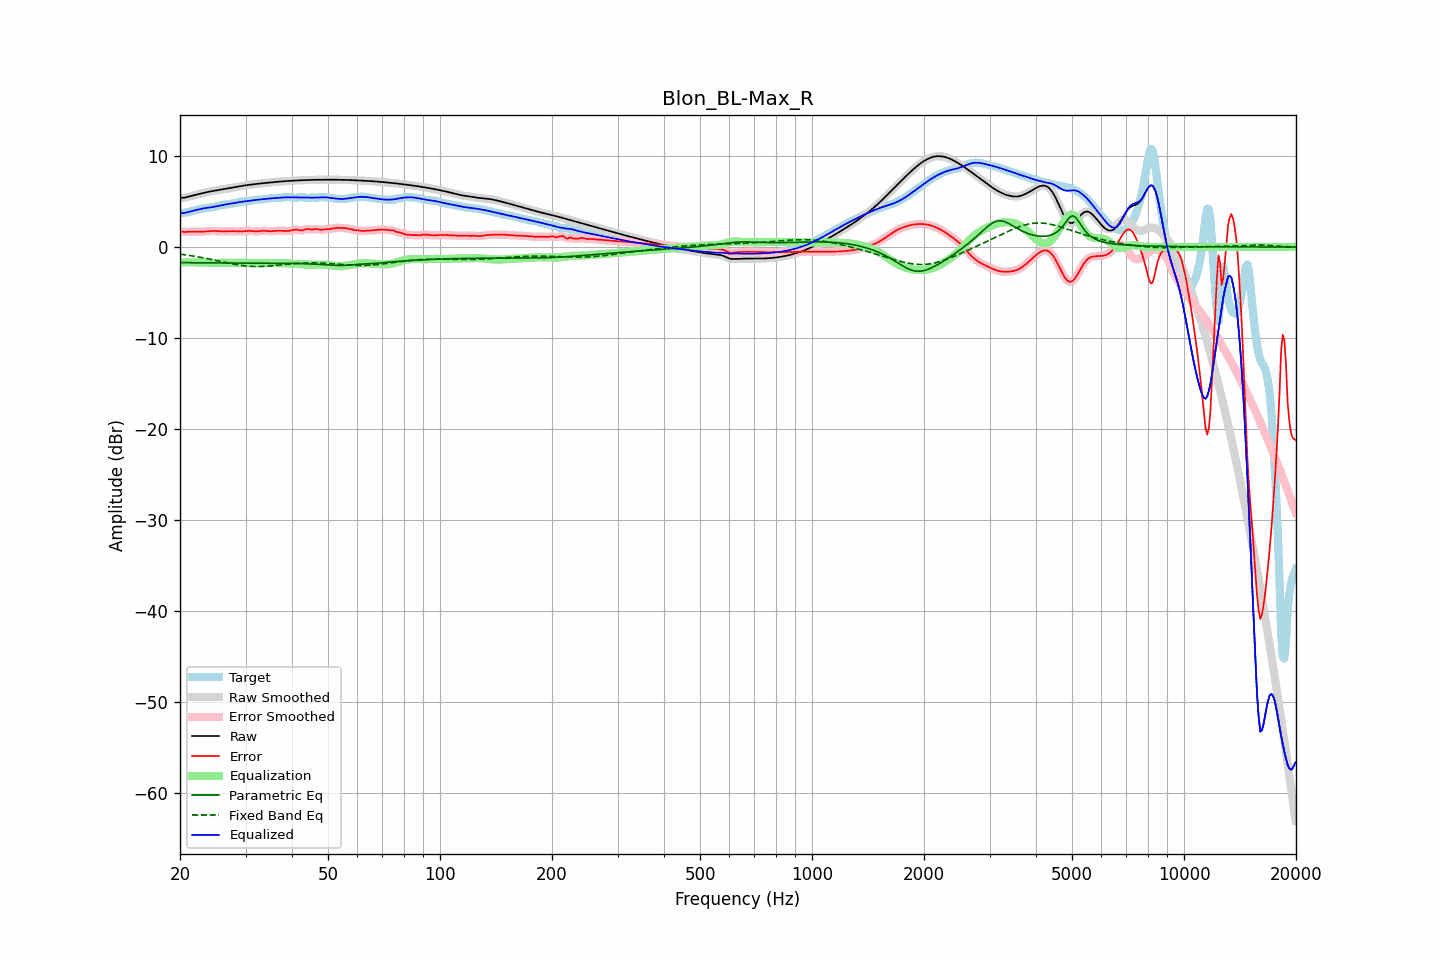

The file beside this chart, header and first rows:
frequency, raw, error, smoothed, error_smoothed, equalization, parametric_eq, fixed_band_eq, equalized_raw, equalized_smoothed, target
20.00, 5.38, 1.70, 5.39, 1.70, -1.68, -1.72, -0.78, 3.71, 3.71, 3.68
20.20, 5.40, 1.68, 5.40, 1.68, -1.68, -1.72, -0.80, 3.72, 3.72, 3.72
20.40, 5.42, 1.67, 5.41, 1.67, -1.68, -1.72, -0.83, 3.74, 3.73, 3.75
20.61, 5.43, 1.65, 5.44, 1.66, -1.68, -1.72, -0.85, 3.75, 3.76, 3.78
20.81, 5.48, 1.67, 5.48, 1.67, -1.68, -1.72, -0.88, 3.80, 3.80, 3.81
21.02, 5.52, 1.68, 5.52, 1.68, -1.68, -1.72, -0.90, 3.84, 3.84, 3.84
21.23, 5.57, 1.69, 5.57, 1.69, -1.68, -1.73, -0.93, 3.89, 3.89, 3.88
21.44, 5.62, 1.70, 5.62, 1.70, -1.68, -1.73, -0.96, 3.94, 3.94, 3.92
21.66, 5.66, 1.69, 5.66, 1.70, -1.68, -1.73, -0.99, 3.98, 3.98, 3.97
21.87, 5.71, 1.69, 5.71, 1.69, -1.69, -1.73, -1.01, 4.02, 4.02, 4.02
22.09, 5.75, 1.68, 5.75, 1.68, -1.68, -1.73, -1.04, 4.07, 4.07, 4.07
22.31, 5.79, 1.68, 5.79, 1.68, -1.68, -1.73, -1.08, 4.11, 4.11, 4.12
22.54, 5.84, 1.68, 5.84, 1.68, -1.68, -1.74, -1.11, 4.15, 4.15, 4.16
22.76, 5.88, 1.68, 5.88, 1.68, -1.69, -1.74, -1.14, 4.19, 4.19, 4.20
22.99, 5.92, 1.69, 5.92, 1.69, -1.69, -1.74, -1.17, 4.23, 4.23, 4.24
23.22, 5.97, 1.70, 5.97, 1.70, -1.70, -1.74, -1.21, 4.26, 4.26, 4.27
23.45, 6.01, 1.72, 6.01, 1.72, -1.72, -1.74, -1.24, 4.29, 4.29, 4.29
23.69, 6.05, 1.73, 6.04, 1.73, -1.73, -1.74, -1.28, 4.32, 4.32, 4.31
23.92, 6.08, 1.75, 6.08, 1.75, -1.74, -1.74, -1.31, 4.34, 4.34, 4.33
24.16, 6.12, 1.76, 6.12, 1.76, -1.75, -1.74, -1.35, 4.36, 4.36, 4.36
24.40, 6.15, 1.76, 6.15, 1.76, -1.76, -1.75, -1.38, 4.39, 4.39, 4.38
24.65, 6.18, 1.76, 6.18, 1.76, -1.76, -1.75, -1.42, 4.42, 4.42, 4.41
24.89, 6.21, 1.76, 6.21, 1.76, -1.76, -1.75, -1.46, 4.45, 4.45, 4.45
25.14, 6.24, 1.75, 6.24, 1.75, -1.75, -1.75, -1.50, 4.49, 4.49, 4.49
25.39, 6.27, 1.74, 6.27, 1.74, -1.74, -1.75, -1.54, 4.53, 4.53, 4.53
25.65, 6.30, 1.73, 6.30, 1.73, -1.74, -1.75, -1.57, 4.56, 4.56, 4.57
25.91, 6.33, 1.73, 6.33, 1.73, -1.73, -1.75, -1.61, 4.60, 4.60, 4.61
26.16, 6.36, 1.72, 6.36, 1.72, -1.73, -1.75, -1.65, 4.63, 4.63, 4.64
26.43, 6.40, 1.72, 6.39, 1.72, -1.73, -1.75, -1.69, 4.66, 4.66, 4.67
26.69, 6.43, 1.73, 6.43, 1.73, -1.73, -1.75, -1.73, 4.69, 4.69, 4.70
26.96, 6.45, 1.74, 6.45, 1.74, -1.74, -1.75, -1.76, 4.72, 4.72, 4.72
27.23, 6.48, 1.74, 6.48, 1.74, -1.74, -1.76, -1.80, 4.75, 4.75, 4.74
27.50, 6.51, 1.75, 6.51, 1.75, -1.74, -1.76, -1.84, 4.77, 4.77, 4.77
27.77, 6.54, 1.75, 6.54, 1.75, -1.74, -1.76, -1.87, 4.81, 4.81, 4.80
28.05, 6.58, 1.74, 6.58, 1.74, -1.74, -1.76, -1.90, 4.84, 4.84, 4.83
28.33, 6.61, 1.74, 6.61, 1.74, -1.73, -1.76, -1.94, 4.88, 4.88, 4.87
28.62, 6.64, 1.73, 6.64, 1.73, -1.73, -1.76, -1.97, 4.91, 4.91, 4.92
28.90, 6.67, 1.72, 6.67, 1.72, -1.73, -1.76, -1.99, 4.94, 4.94, 4.96
29.19, 6.71, 1.72, 6.71, 1.72, -1.74, -1.76, -2.02, 4.97, 4.97, 4.99
29.48, 6.73, 1.72, 6.73, 1.73, -1.74, -1.76, -2.04, 4.99, 4.99, 5.01
29.78, 6.76, 1.74, 6.76, 1.74, -1.75, -1.76, -2.07, 5.01, 5.01, 5.02
30.08, 6.79, 1.76, 6.79, 1.76, -1.75, -1.76, -2.09, 5.03, 5.03, 5.03
30.38, 6.81, 1.78, 6.81, 1.78, -1.76, -1.76, -2.10, 5.05, 5.05, 5.03
30.68, 6.84, 1.79, 6.84, 1.78, -1.76, -1.76, -2.12, 5.08, 5.08, 5.05
30.99, 6.86, 1.77, 6.86, 1.77, -1.76, -1.76, -2.13, 5.10, 5.10, 5.08
31.30, 6.88, 1.76, 6.88, 1.75, -1.75, -1.76, -2.14, 5.13, 5.13, 5.13
31.61, 6.90, 1.73, 6.90, 1.73, -1.75, -1.76, -2.14, 5.15, 5.15, 5.17
31.93, 6.93, 1.72, 6.93, 1.72, -1.75, -1.77, -2.15, 5.18, 5.18, 5.21
32.24, 6.95, 1.72, 6.95, 1.72, -1.75, -1.77, -2.15, 5.20, 5.20, 5.22
32.57, 6.97, 1.74, 6.97, 1.74, -1.75, -1.77, -2.15, 5.21, 5.22, 5.23
32.89, 6.99, 1.76, 6.99, 1.76, -1.75, -1.77, -2.15, 5.23, 5.23, 5.22
33.22, 7.01, 1.78, 7.01, 1.78, -1.76, -1.77, -2.14, 5.25, 5.25, 5.22
33.55, 7.02, 1.79, 7.02, 1.79, -1.76, -1.77, -2.13, 5.26, 5.26, 5.23
33.89, 7.04, 1.78, 7.04, 1.78, -1.76, -1.77, -2.12, 5.28, 5.28, 5.26
34.23, 7.06, 1.76, 7.06, 1.76, -1.76, -1.77, -2.11, 5.30, 5.30, 5.30
34.57, 7.08, 1.74, 7.08, 1.75, -1.76, -1.77, -2.10, 5.32, 5.32, 5.34
34.92, 7.10, 1.73, 7.10, 1.74, -1.76, -1.77, -2.08, 5.34, 5.34, 5.36
35.27, 7.12, 1.74, 7.12, 1.74, -1.76, -1.77, -2.07, 5.36, 5.36, 5.38
35.62, 7.13, 1.75, 7.13, 1.75, -1.76, -1.78, -2.05, 5.37, 5.37, 5.38
35.97, 7.15, 1.77, 7.15, 1.77, -1.76, -1.78, -2.03, 5.39, 5.39, 5.38
... 635 more rows
